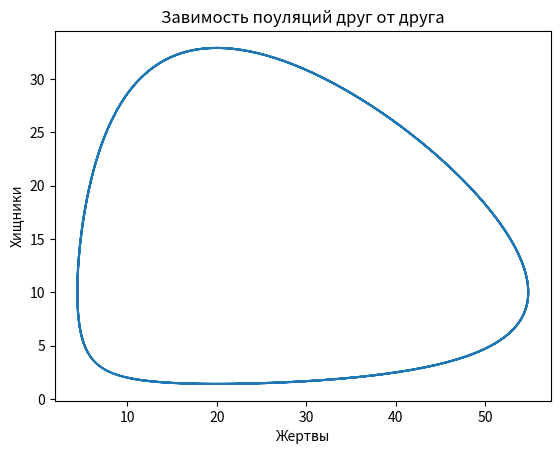
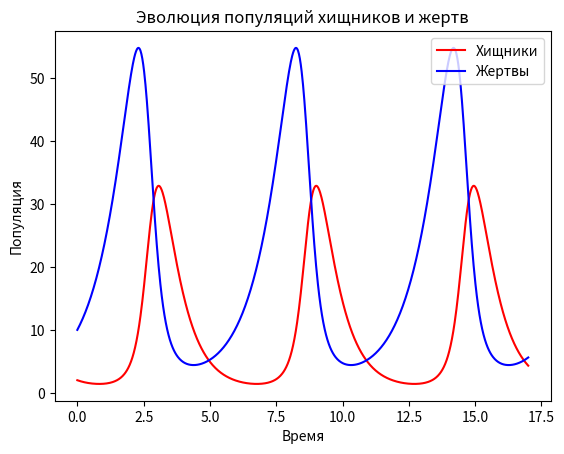

Reproduce these figures in Python, in order.
import matplotlib.pyplot as plt
import numpy as np
from scipy.integrate import odeint

pray_birth = 1.
predator_death = 1.5
pray_death_due_to_predators = 0.1
predator_growth = 0.75


def calc_populate(population: np.array, t: np.linspace = 0) -> np.array:
    return np.array([
        (
            pray_birth
            - pray_death_due_to_predators * population[1]
        ) * population[0],
        (

            pray_death_due_to_predators * predator_growth * population[0]
            - predator_death
        ) * population[1]
    ])


def main() -> None:
    N0 = pray_birth / pray_death_due_to_predators
    M0 = predator_death / predator_growth
    print("N0", N0)
    print("M0", M0)
    t = np.linspace(0, 17, 1000)
    population = odeint(
        func=calc_populate,
        y0=np.array([N0, M0]),
        t=t,
    )

    prays, predators = population.T
    plt.figure()
    plt.plot(prays, predators)
    plt.xlabel('Жертвы')
    plt.ylabel('Хищники')
    plt.title('Завимость поуляций друг от друга')

    plt.figure()
    plt.plot(t, predators, '-r', label='Хищники')
    plt.plot(t, prays, '-b', label='Жертвы')
    plt.legend(loc='upper right')
    plt.xlabel('Время')
    plt.ylabel('Популяция')
    plt.title('Эволюция популяций хищников и жертв')
    plt.show()


if __name__ == '__main__':
    main()
